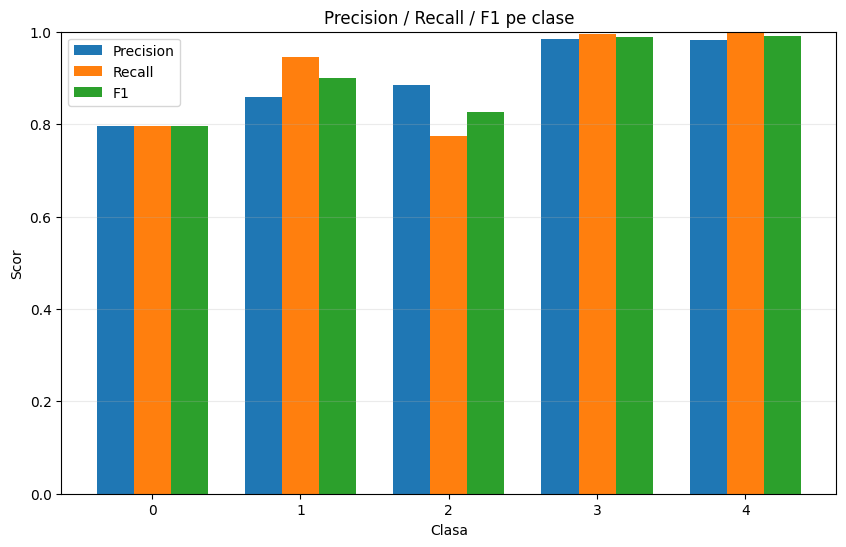

Values plotted in this chart, from the file beside it:
class, precision, recall, f1, support
0, 0.797, 0.797, 0.797, 1000
1, 0.8587, 0.9454, 0.9, 971
2, 0.8847, 0.775, 0.8262, 1000
3, 0.9851, 0.994, 0.9895, 1000
4, 0.9823, 0.999, 0.9906, 1000
